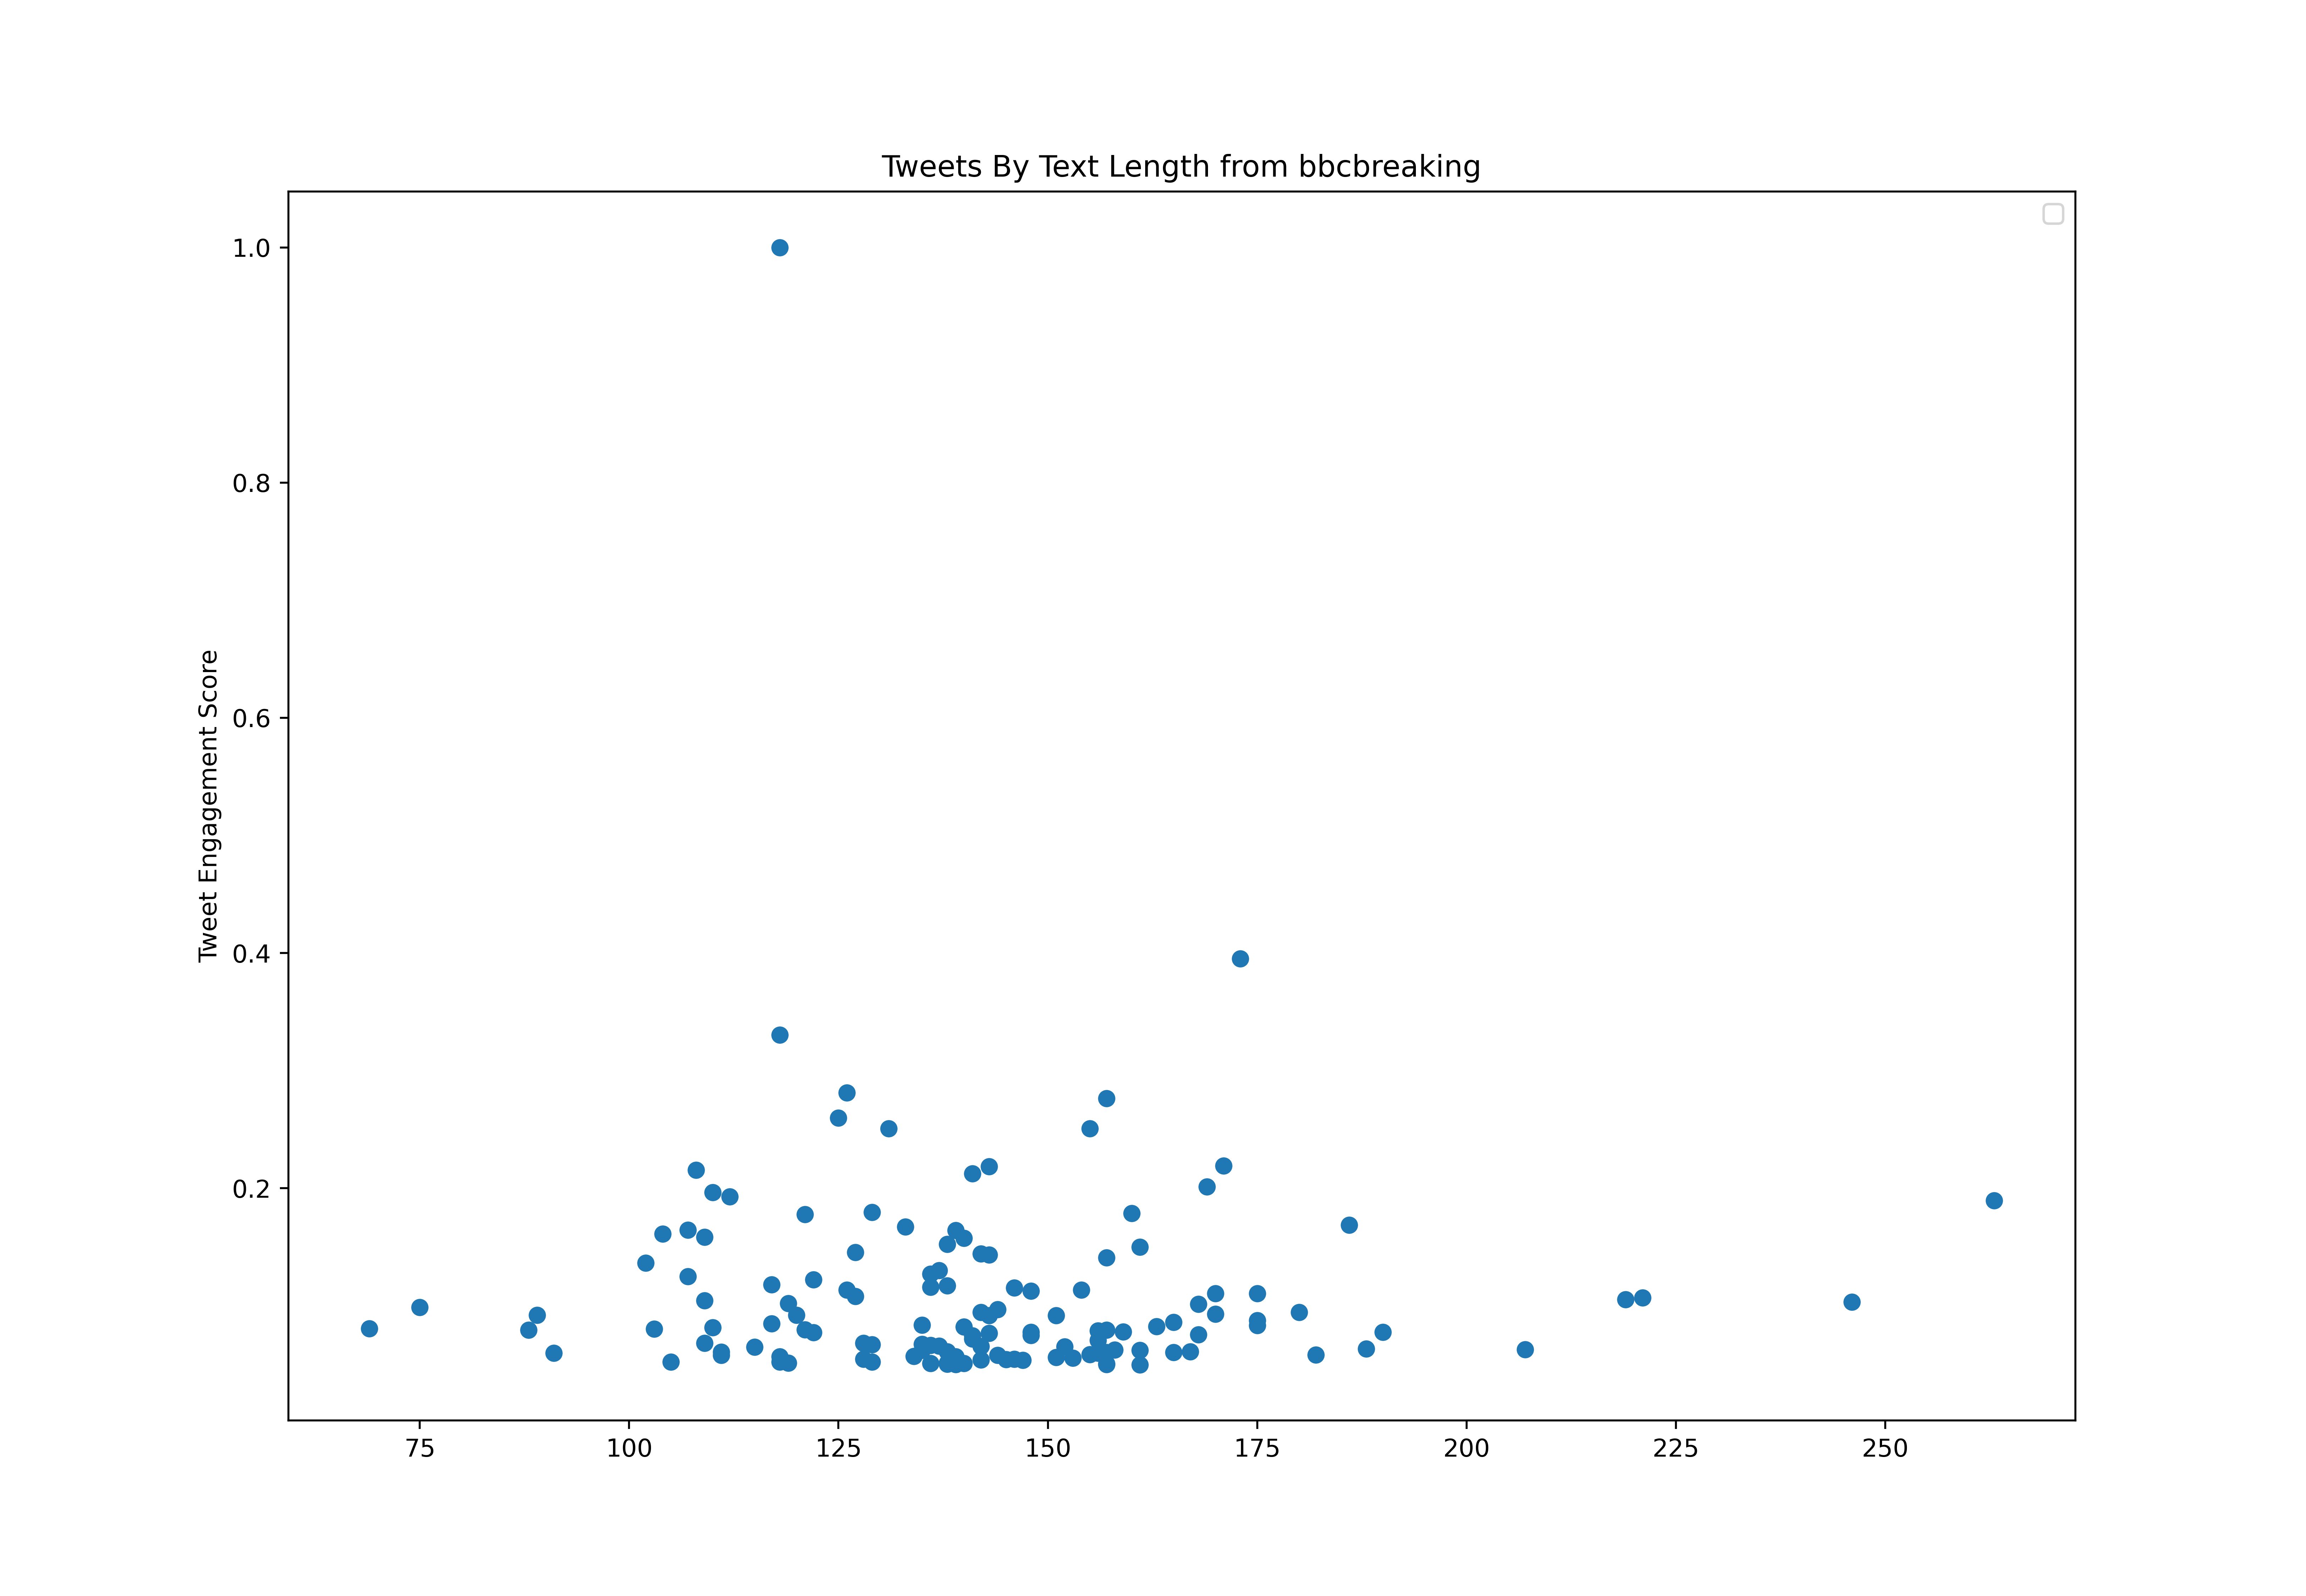

The table this chart was drawn from, first rows:
id, created_at, score, text_length
1373242072145260547, 2021-03-20T11:56:38.000Z, 169292, 177
1373265162740830208, 2021-03-20T13:28:23.000Z, 264615, 135
1373739266610769920, 2021-03-21T20:52:18.000Z, 508302, 121
1374039168901320711, 2021-03-22T16:44:00.000Z, 363908, 168
1374887669759680523, 2021-03-25T00:55:39.000Z, 181504, 108
1375755318995599360, 2021-03-27T10:23:23.000Z, 252703, 200
1375828241127243778, 2021-03-27T15:13:08.000Z, 457307, 116
1376391210391195648, 2021-03-29T04:30:11.000Z, 726891, 115
1376529027880660998, 2021-03-29T13:37:49.000Z, 527481, 140
1376573092546367488, 2021-03-29T16:32:55.000Z, 244736, 160
1377325386871230468, 2021-03-31T18:22:16.000Z, 290662, 160
1378039991033593857, 2021-04-02T17:41:51.000Z, 250230, 98
1378061431061549060, 2021-04-02T19:07:02.000Z, 132382, 115
1378451085900320775, 2021-04-03T20:55:23.000Z, 409683, 140
1379145321217978371, 2021-04-05T18:54:02.000Z, 349823, 89
1379491163011481602, 2021-04-06T17:48:17.000Z, 241889, 151
1379801234522181637, 2021-04-07T14:20:24.000Z, 148690, 178
1379801649951113218, 2021-04-07T14:22:03.000Z, 585569, 129
1379881057076531206, 2021-04-07T19:37:35.000Z, 744772, 136
1380478516219744257, 2021-04-09T11:11:40.000Z, 11173352, 118
1380482227180556298, 2021-04-09T11:26:25.000Z, 1031563, 120
1380484570542436353, 2021-04-09T11:35:44.000Z, 2119839, 263
1380489002495717378, 2021-04-09T11:53:21.000Z, 2441018, 143
1380493501541011461, 2021-04-09T12:11:13.000Z, 695225, 135
1380500457555165195, 2021-04-09T12:38:52.000Z, 1420818, 136
1380840117284315143, 2021-04-10T11:08:33.000Z, 676870, 165
1380913736068763649, 2021-04-10T16:01:05.000Z, 405463, 169
1380915717155983361, 2021-04-10T16:08:57.000Z, 226456, 164
1380921201221107715, 2021-04-10T16:30:45.000Z, 451413, 167
1380930084027138048, 2021-04-10T17:06:03.000Z, 1179478, 219
1381223610870857735, 2021-04-11T12:32:25.000Z, 296106, 143
1381232534063874055, 2021-04-11T13:07:52.000Z, 1195386, 221
1381301958582136841, 2021-04-11T17:43:44.000Z, 121844, 175
1381570638146629632, 2021-04-12T11:31:23.000Z, 282395, 152
1381572195592376323, 2021-04-12T11:37:34.000Z, 68002, 146
1381596099463483393, 2021-04-12T13:12:33.000Z, 260319, 177
1381604479179624450, 2021-04-12T13:45:51.000Z, 445520, 188
1381671567738933257, 2021-04-12T18:12:26.000Z, 142147, 162
1381673756708458496, 2021-04-12T18:21:08.000Z, 147291, 257
1381722758711758850, 2021-04-12T21:35:51.000Z, 167394, 129
1382007704370225153, 2021-04-13T16:28:07.000Z, 342156, 124
1382314248773251074, 2021-04-14T12:46:13.000Z, 378342, 145
1382370995298783238, 2021-04-14T16:31:43.000Z, 252727, 138
1382711186760855552, 2021-04-15T15:03:31.000Z, 93849, 140
1382725921300418562, 2021-04-15T16:02:04.000Z, 261818, 115
1382769867191955467, 2021-04-15T18:56:41.000Z, 108633, 170
1382980170890481666, 2021-04-16T08:52:21.000Z, 223609, 157
1383087153253646339, 2021-04-16T15:57:28.000Z, 2803752, 131
1383143415655903234, 2021-04-16T19:41:02.000Z, 282146, 120
1383369204619898885, 2021-04-17T10:38:14.000Z, 202282, 142
1383416192199577605, 2021-04-17T13:44:57.000Z, 220512, 123
1383419387755913225, 2021-04-17T13:57:39.000Z, 384386, 144
1383433707936108544, 2021-04-17T14:54:33.000Z, 541991, 188
1384100765875150849, 2021-04-19T11:05:12.000Z, 629996, 151
1384101448082853893, 2021-04-19T11:07:55.000Z, 179407, 160
1384159329566089218, 2021-04-19T14:57:55.000Z, 288014, 141
1384465461274980355, 2021-04-20T11:14:22.000Z, 388156, 137
1384599166391885824, 2021-04-20T20:05:40.000Z, 245186, 186
1384615278932381697, 2021-04-20T21:09:42.000Z, 2903194, 125
1384618090638544899, 2021-04-20T21:20:52.000Z, 1884393, 186
... 728 more rows
